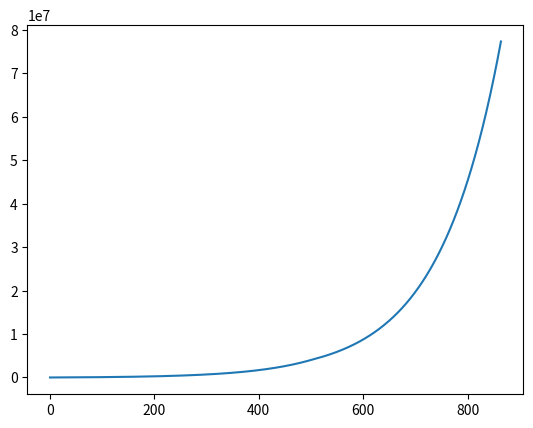

The script that saved this image:
import matplotlib.pyplot as plt

def federal_tax_amount(total_income: float, filing: int) -> float:

    baseline_taxes = [0.0, 1100.0, 4046.88, 11142.78, 20813.76, 15727.68, 121405.9]
    break_point = [0.0, 11000.0,44725.0, 95375.0,182100.0, 231250.0, 578125.0, float('inf')]
    rates = [0.0, .10, .12, .22, .24,.32, .35, .37]
    
    for i, val in enumerate(break_point):
        if(total_income < val):
            remaining_income = total_income - break_point[i-1]
            total_taxed = sum(baseline_taxes[0:i]) + (remaining_income*rates[i]) + (total_income * 0.0765)
            return total_taxed/12.0            
    
    return 0.0


def roth_ira(contribution_size: float, current_age: int, retirement_age: int, retirement_spending: float)->[float]:
    money_amount = [0]
    retirement_spending = max(retirement_spending, 4381.25)

    for i in range(current_age, retirement_age):
        for j in range(12):
            curr_money = (money_amount[-1] + contribution_size) * 1.0085
            money_amount.append(curr_money)

    years_contributing = retirement_age - current_age

    for i in range(60 - max(retirement_age, 60)):
        for j in range(12):
            if i < years_contributing:
                cost_of_living = (max((retirement_spending- contribution_size), 0) * 1.10) + contribution_size
            else:
                cost_of_living = retirement_spending * 1.10 

            curr_money = money_amount[-1] - cost_of_living
            curr_money = curr_money*1.0085
            money_amount.append(curr_money)

    for i in range(30):
        for j in range(12):
            curr_money = money_amount[-1] - retirement_spending
            curr_money = curr_money* 1.0085
            money_amount.append(curr_money)

    return money_amount


account_balance = roth_ira(500, 18, 60, 4381.25)
plt.plot([i for i in range(len(account_balance))], account_balance)
plt.show()



    
    
    
    